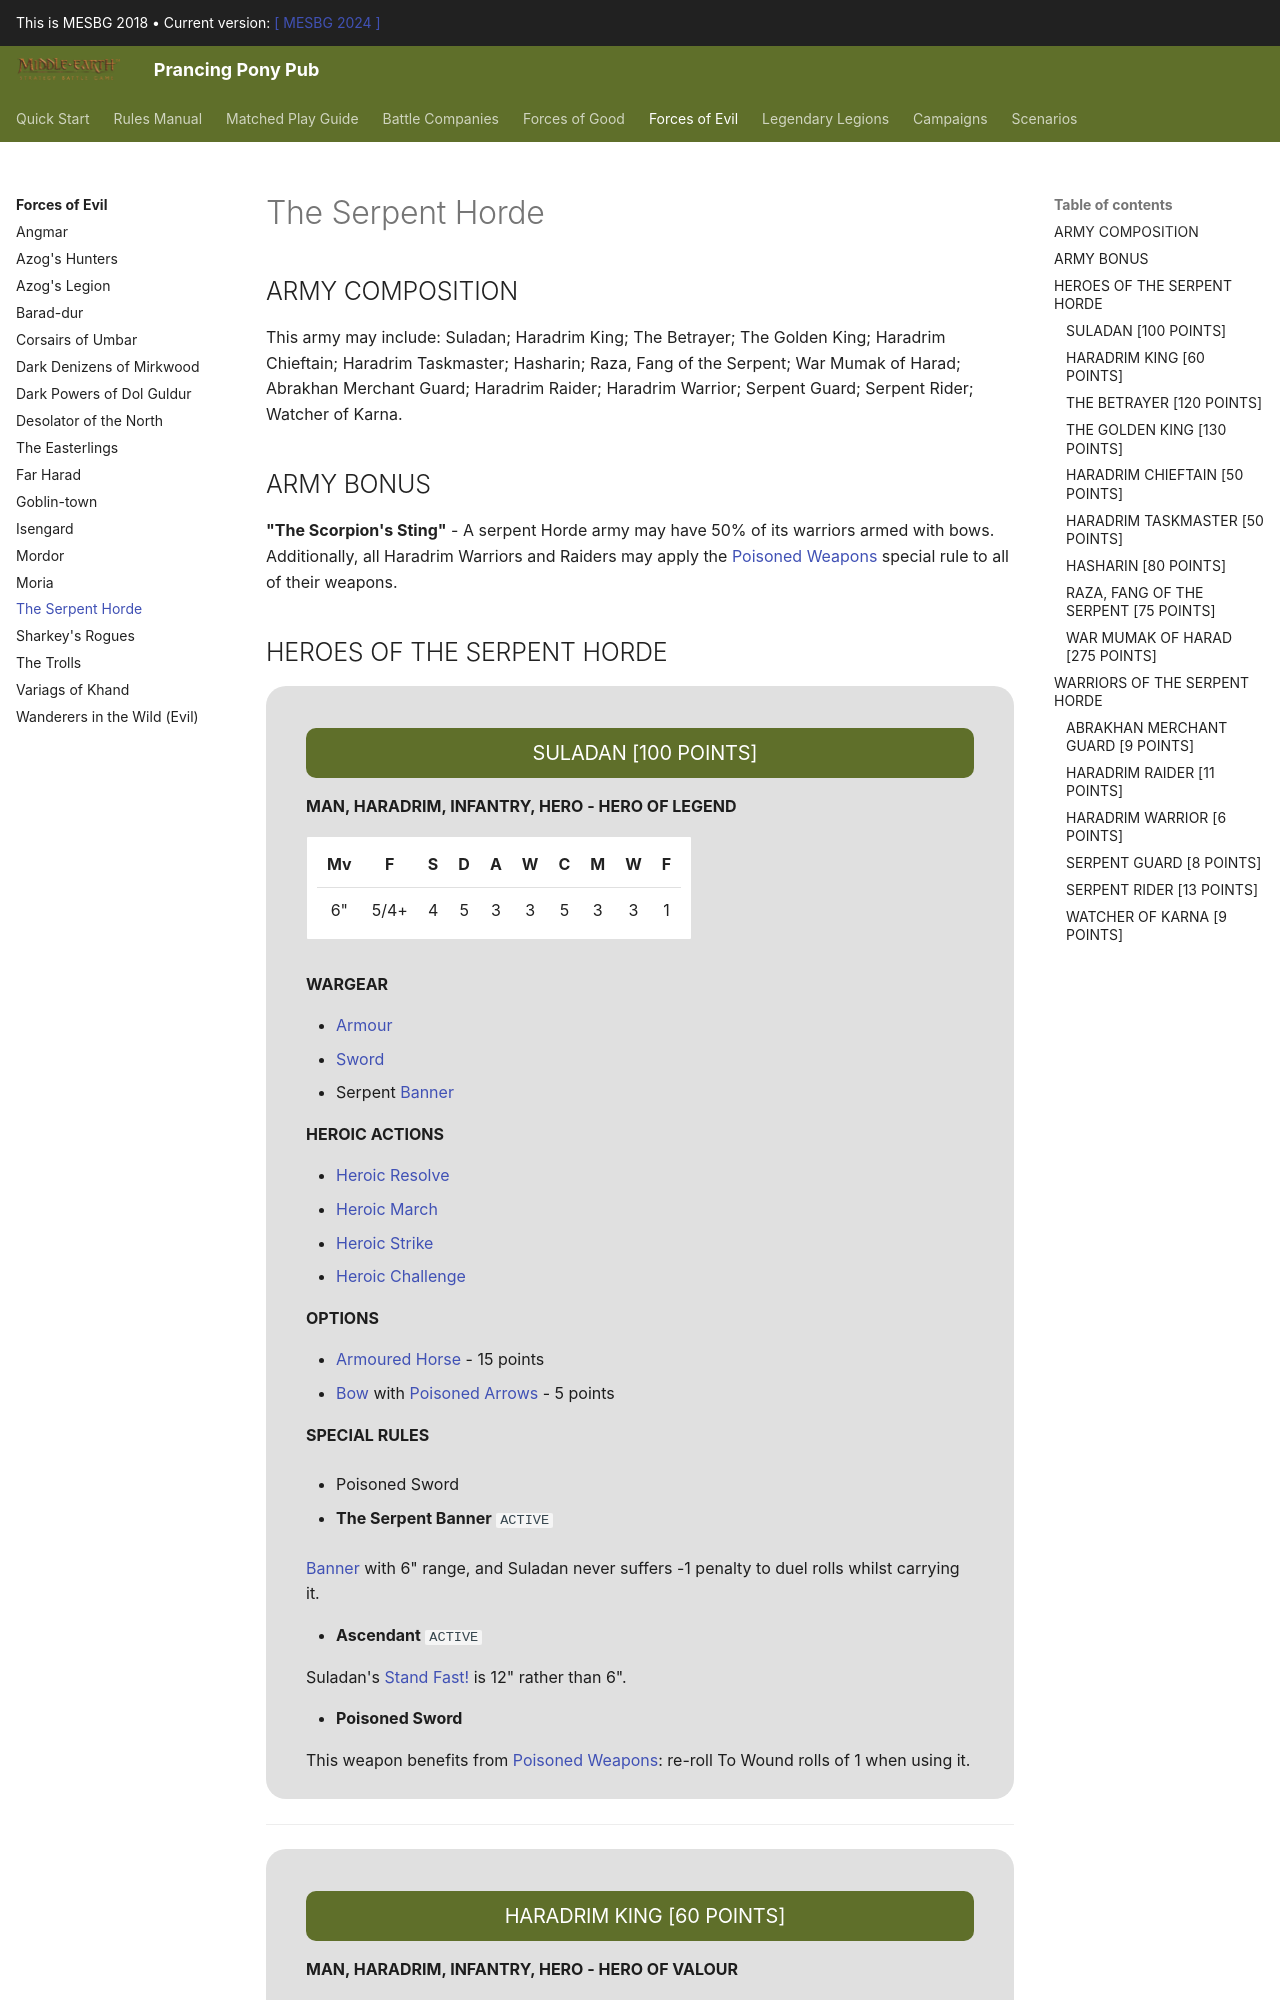

repository: BBBase-EHeresy-PPPub/PPPub · page: mesbg2018/forces_of_evil/the_serpent_horde/index.html · generator: mkdocs

## ARMY COMPOSITION

This army may include: Suladan; Haradrim King; The Betrayer; The Golden King; Haradrim Chieftain; Haradrim Taskmaster; Hasharin; Raza, Fang of the Serpent; War Mumak of Harad; Abrakhan Merchant Guard; Haradrim Raider; Haradrim Warrior; Serpent Guard; Serpent Rider; Watcher of Karna.

## ARMY BONUS

**"The Scorpion's Sting"** - A serpent Horde army may have 50% of its warriors armed with bows. Additionally, all Haradrim Warriors and Raiders may apply the [Poisoned Weapons] special rule to all of their weapons.

## HEROES OF THE SERPENT HORDE

<div class="unitCard" markdown>

### SULADAN [100 POINTS]

**MAN, HARADRIM, INFANTRY, HERO - HERO OF LEGEND**

| Mv | F | S | D | A | W | C | M | W | F |
|:---:|:---:|:---:|:---:|:---:|:---:|:---:|:---:|:---:|:---:|
| 6" | 5/4+ | 4 | 5 | 3 | 3 | 5 | 3 | 3 | 1 |

**WARGEAR**

- [Armour]
- [Sword]
- Serpent [Banner]

**HEROIC ACTIONS**

- [Heroic Resolve]
- [Heroic March]
- [Heroic Strike]
- [Heroic Challenge]

**OPTIONS**

- [Armoured Horse] - 15 points
- [Bow] with [Poisoned Arrows][Poisoned Weapons] - 5 points

**SPECIAL RULES**

- Poisoned Sword

- **The Serpent Banner** `ACTIVE`

[Banner] with 6" range, and Suladan never suffers -1 penalty to duel rolls whilst carrying it.

- **Ascendant** `ACTIVE`

Suladan's [Stand Fast!] is 12" rather than 6".

- **Poisoned Sword**

This weapon benefits from [Poisoned Weapons]: re-roll To Wound rolls of 1 when using it.

</div>

---

<div class="unitCard" markdown>
